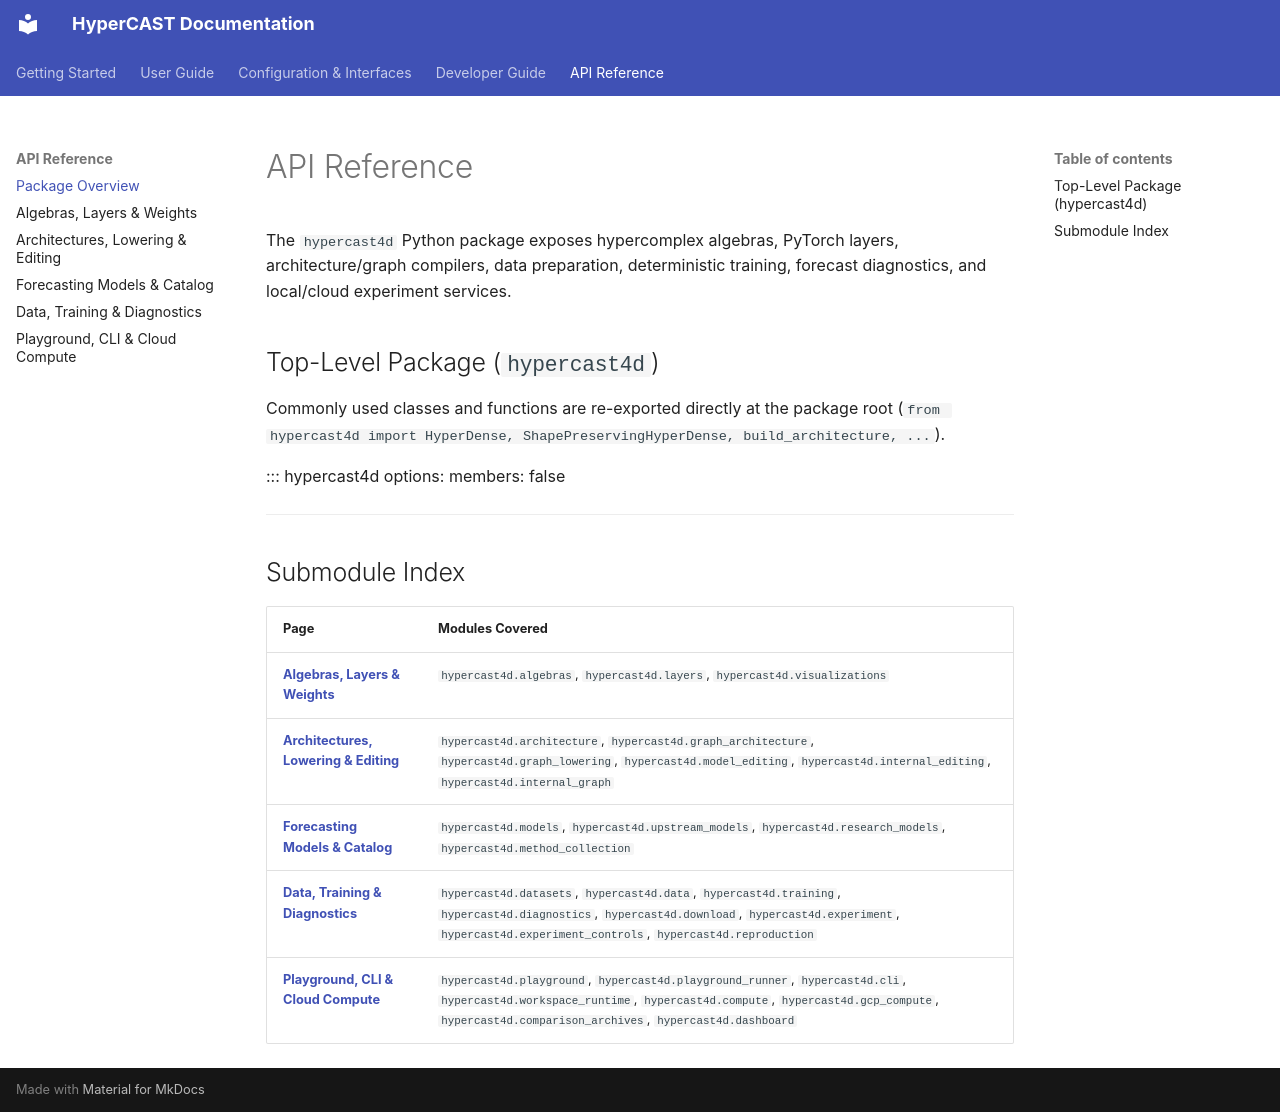

repository: w3joe/hypercast · page: api/index.html · generator: mkdocs

# API Reference

The `hypercast4d` Python package exposes hypercomplex algebras, PyTorch layers, architecture/graph compilers, data preparation, deterministic training, forecast diagnostics, and local/cloud experiment services.

## Top-Level Package (`hypercast4d`)

Commonly used classes and functions are re-exported directly at the package root (`from hypercast4d import HyperDense, ShapePreservingHyperDense, build_architecture, ...`).

::: hypercast4d
    options:
      members: false

---

## Submodule Index

| Page | Modules Covered |
|---|---|
| **[Algebras, Layers & Weights](algebras_and_layers.md)** | `hypercast4d.algebras`, `hypercast4d.layers`, `hypercast4d.visualizations` |
| **[Architectures, Lowering & Editing](architectures_and_graphs.md)** | `hypercast4d.architecture`, `hypercast4d.graph_architecture`, `hypercast4d.graph_lowering`, `hypercast4d.model_editing`, `hypercast4d.internal_editing`, `hypercast4d.internal_graph` |
| **[Forecasting Models & Catalog](models.md)** | `hypercast4d.models`, `hypercast4d.upstream_models`, `hypercast4d.research_models`, `hypercast4d.method_collection` |
| **[Data, Training & Diagnostics](data_and_training.md)** | `hypercast4d.datasets`, `hypercast4d.data`, `hypercast4d.training`, `hypercast4d.diagnostics`, `hypercast4d.download`, `hypercast4d.experiment`, `hypercast4d.experiment_controls`, `hypercast4d.reproduction` |
| **[Playground, CLI & Cloud Compute](interfaces_and_compute.md)** | `hypercast4d.playground`, `hypercast4d.playground_runner`, `hypercast4d.cli`, `hypercast4d.workspace_runtime`, `hypercast4d.compute`, `hypercast4d.gcp_compute`, `hypercast4d.comparison_archives`, `hypercast4d.dashboard` |
